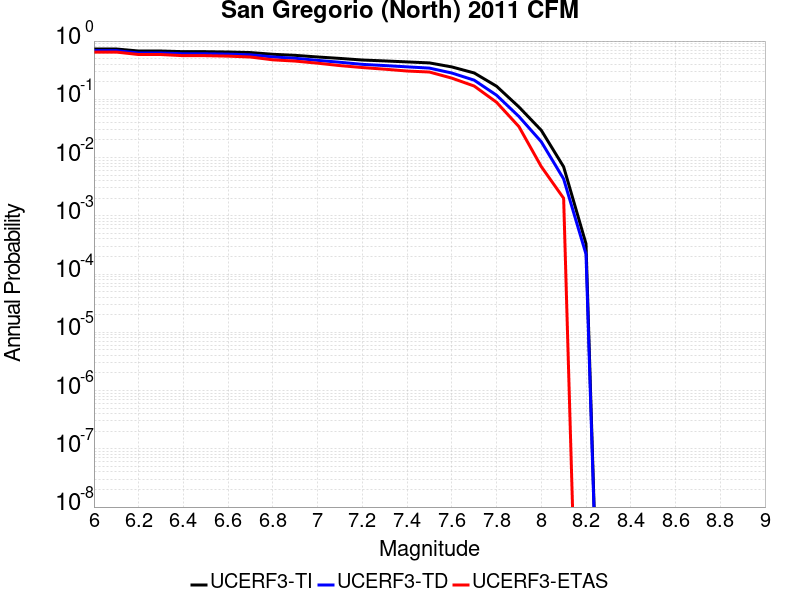

The file beside this chart, header and first rows:
Magnitude, UCERF3-TI Prob, UCERF3-TD Prob, UCERF3-ETAS Prob
6.0, 0.7307, 0.685, 0.647
6.1, 0.7307, 0.685, 0.647
6.2, 0.6743, 0.6233, 0.587
6.3, 0.6743, 0.6233, 0.587
6.4, 0.6578, 0.6057, 0.561
6.5, 0.6572, 0.605, 0.561
6.6, 0.6489, 0.5962, 0.551
6.7, 0.6346, 0.5807, 0.532
6.8, 0.5928, 0.5333, 0.476
6.9, 0.5685, 0.5059, 0.453
7.0, 0.533, 0.4661, 0.417
7.1, 0.5035, 0.4327, 0.379
7.2, 0.4727, 0.398, 0.351
7.3, 0.4559, 0.3796, 0.329
7.4, 0.4387, 0.3609, 0.306
7.5, 0.4218, 0.3433, 0.294
7.6, 0.3598, 0.2828, 0.231
7.7, 0.2834, 0.2132, 0.169
7.8, 0.1678, 0.1177, 0.089
7.9, 0.074, 0.0507, 0.034
8.0, 0.02939, 0.01868, 0.007
8.1, 0.006935, 0.004295, 0.002
8.2, 3.3139822E-4, 2.200182E-4, 0.0
